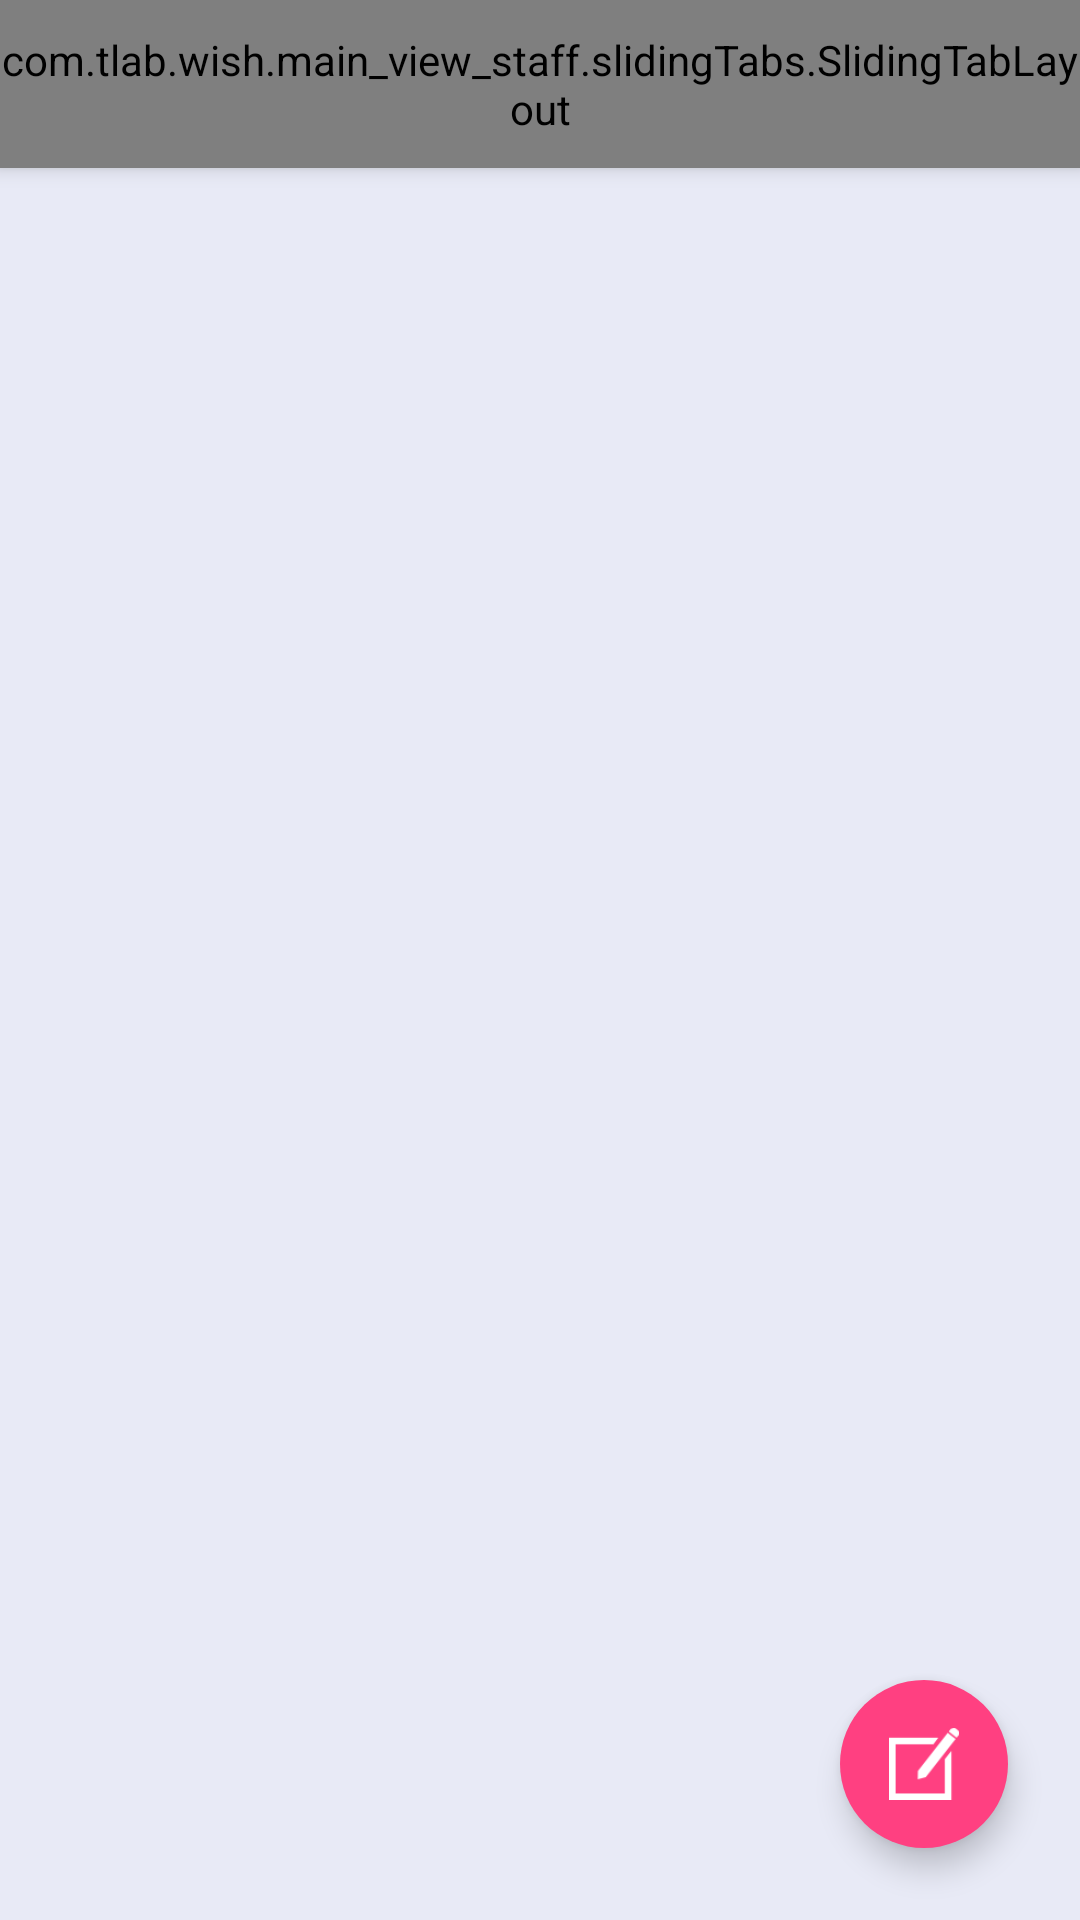

Layout XML and referenced resources for this Android screen:
<!-- AndroidManifest.xml: application theme AppTheme -->
<!-- res/layout/activity_main.xml -->
<FrameLayout xmlns:android="http://schemas.android.com/apk/res/android"
                android:layout_width="match_parent"
                android:layout_height="match_parent"
                android:background="@color/default_bg">

    <RelativeLayout
        android:id="@+id/main_tabs_layout"
        android:layout_width="match_parent"
        android:layout_height="match_parent"
        android:visibility="visible">

        <com.tlab.wish.main_view_staff.slidingTabs.SlidingTabLayout
            android:id="@+id/tabs"
            style="@style/ToolBarStyle"/>

        <android.support.v4.view.ViewPager
            android:id="@+id/pager"
            android:layout_width="match_parent"
            android:layout_height="match_parent"
            android:layout_below="@+id/tabs"
            android:background="@color/default_bg"/>


        <android.support.design.widget.FloatingActionButton
            android:id="@+id/fab"
            xmlns:app="http://schemas.android.com/apk/res-auto"
            android:layout_width="wrap_content"
            android:layout_height="wrap_content"
            android:layout_alignParentBottom="true"
            android:layout_alignParentRight="true"
            android:layout_margin="24dp"
            android:src="@drawable/ic_new_wish"
            app:borderWidth="0dp"
            app:elevation="6dp"
            app:pressedTranslationZ="12dp"/>

    </RelativeLayout>

    <RelativeLayout
        android:id="@+id/main_secondary_layout"
        android:layout_width="match_parent"
        android:layout_height="match_parent"
        android:visibility="gone">

        <android.support.v7.widget.Toolbar
            style="@style/ToolBarStyle"
            android:id="@+id/main_toolbar"/>

        <FrameLayout
            android:id="@+id/main_container"
            android:layout_width="match_parent"
            android:layout_height="match_parent"
            android:layout_below="@+id/main_toolbar"/>

    </RelativeLayout>

</FrameLayout>
<!-- resources referenced by this layout -->
<resources>
  <color name="default_bg">#E8EAF6</color>
  <!-- drawable ic_new_wish: png bitmap (drawable-xhdpi, 1109 bytes) -->
  <style name="ToolBarStyle">
          <item name="android:layout_width">match_parent</item>
          <item name="android:layout_height">?attr/actionBarSize</item>
          <item name="android:background">@color/colorPrimary</item>
          <item name="android:clickable">true</item>
      </style>
  <style name="AppTheme" parent="Theme.AppCompat.Light.NoActionBar">
          
          <item name="colorPrimary">@color/colorPrimary</item>
          <item name="colorPrimaryDark">@color/colorPrimaryDark</item>
          <item name="colorAccent">@color/colorAccent</item>
          <item name="android:colorForeground">@color/colorPrimary</item>
      </style>
  <color name="colorPrimary">#3F51B5</color>
  <color name="colorPrimaryDark">#303F9F</color>
  <color name="colorAccent">#FF4081</color>
</resources>
